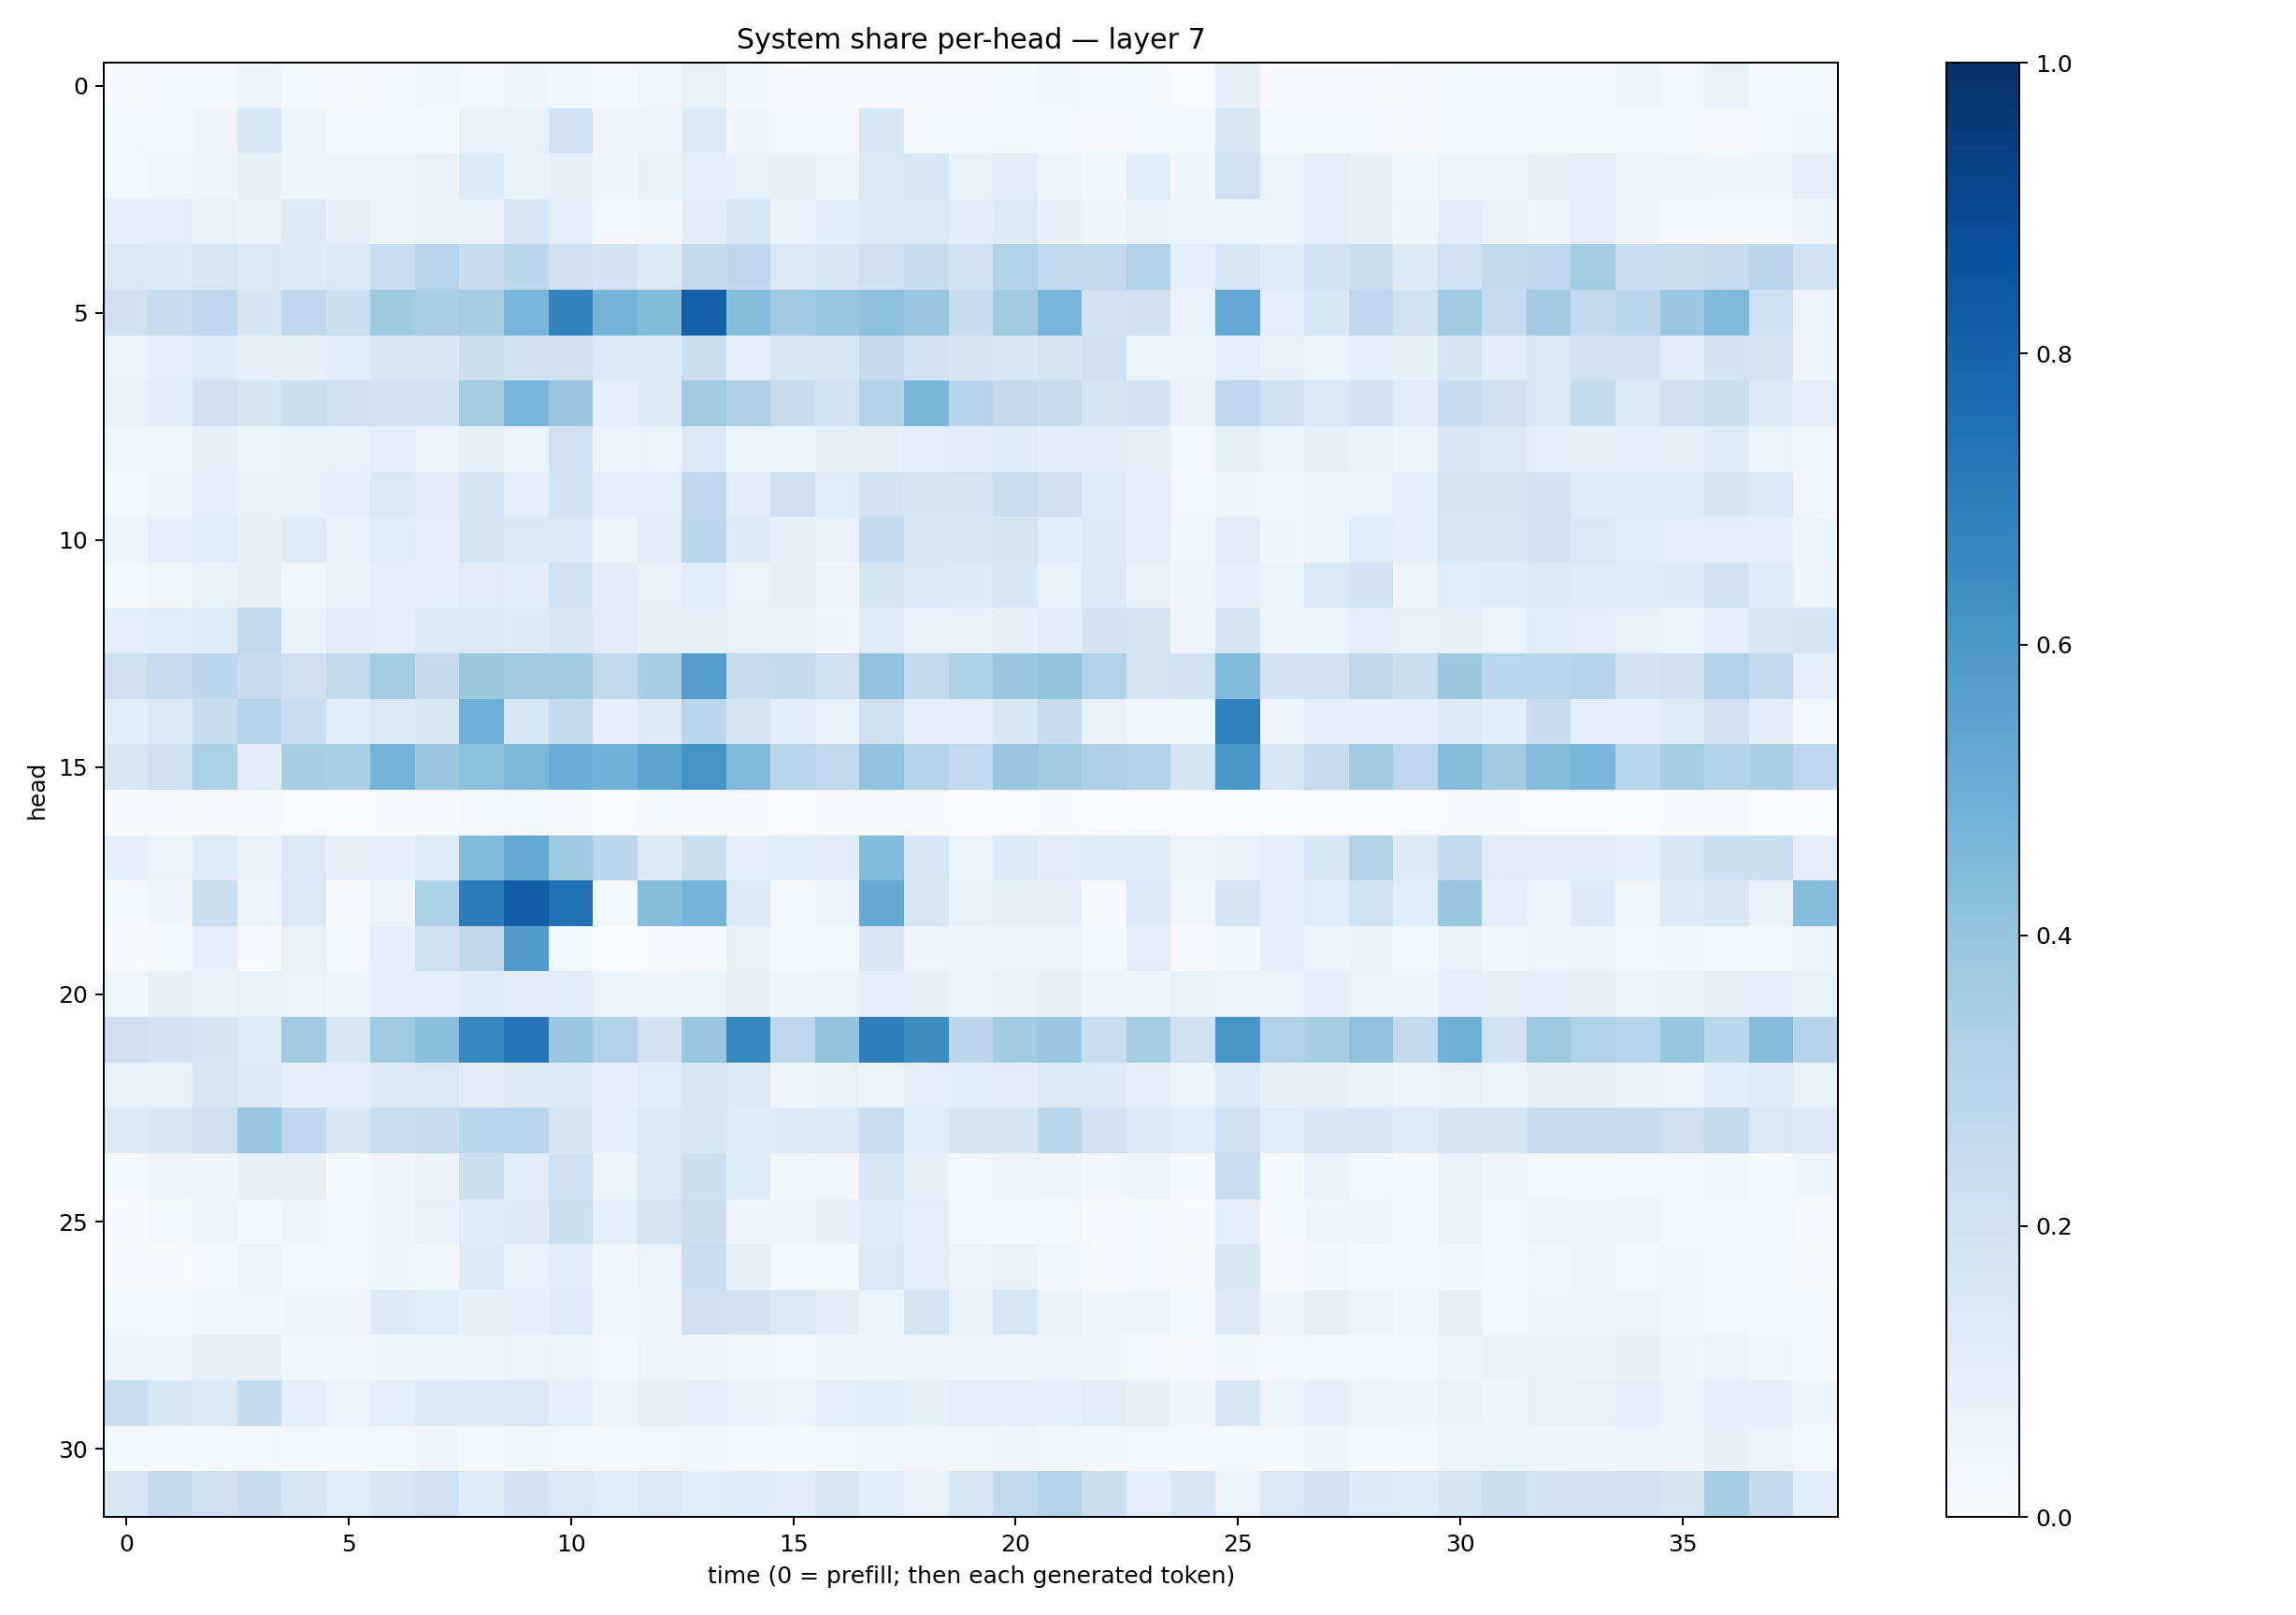

The file beside this chart, header and first rows:
0.009439065, 0.01614516, 0.021396382, 0.0624947, 0.01500959, 0.011051519, 0.015758948, 0.035562467, 0.028192151, 0.05014065, 0.035607163, 0.017768644, 0.03446297, 0.077504925, 0.038750302, 0.0061858553, 0.007846002, 0.009319678, 0.011272196, 0.01057938, 0.015032201, 0.03786624, 0.01939227, 0.01279702
0.02751, 0.02062, 0.04779, 0.1636, 0.05148, 0.02527, 0.0188, 0.02028, 0.06996, 0.07757, 0.192, 0.04918, 0.05438, 0.1351, 0.04161, 0.01632, 0.03002, 0.1538, 0.02064, 0.01969, 0.03045, 0.01842, 0.009617, 0.0262
0.01851, 0.03561, 0.04962, 0.08355, 0.04329, 0.05841, 0.0569, 0.07096, 0.1354, 0.06943, 0.08171, 0.0466, 0.07197, 0.1, 0.07803, 0.07961, 0.05555, 0.1413, 0.1524, 0.07232, 0.1097, 0.05889, 0.03837, 0.1094
0.09706, 0.09706, 0.07467, 0.0678, 0.1254, 0.07856, 0.05897, 0.06641, 0.07134, 0.153, 0.0948, 0.03098, 0.03179, 0.1046, 0.1537, 0.0679, 0.1089, 0.1466, 0.1451, 0.1054, 0.1347, 0.08398, 0.04728, 0.07784
0.1478, 0.1366, 0.1596, 0.1441, 0.1252, 0.144, 0.2285, 0.295, 0.2383, 0.278, 0.2093, 0.1817, 0.1314, 0.2609, 0.2678, 0.1386, 0.1598, 0.2039, 0.2372, 0.1959, 0.3155, 0.2656, 0.2597, 0.317
0.2051, 0.2407, 0.2753, 0.165, 0.2666, 0.2164, 0.375, 0.3386, 0.3494, 0.4638, 0.676, 0.4754, 0.4396, 0.8119, 0.4326, 0.3636, 0.3907, 0.4147, 0.3903, 0.2428, 0.3626, 0.4656, 0.1995, 0.2076
0.0605, 0.08594, 0.123, 0.07895, 0.07913, 0.1091, 0.1515, 0.1614, 0.2168, 0.2041, 0.2055, 0.1393, 0.1298, 0.225, 0.09206, 0.1494, 0.1536, 0.2506, 0.1829, 0.1656, 0.1575, 0.1741, 0.2081, 0.05448
0.07622, 0.1126, 0.205, 0.1693, 0.221, 0.2106, 0.2018, 0.1875, 0.3573, 0.4649, 0.383, 0.09382, 0.1282, 0.3663, 0.3269, 0.2453, 0.182, 0.3149, 0.4609, 0.2988, 0.2536, 0.2366, 0.1755, 0.1867
0.03774, 0.03836, 0.08261, 0.06264, 0.06945, 0.07481, 0.09881, 0.05656, 0.08402, 0.06336, 0.2014, 0.05437, 0.06596, 0.1453, 0.06141, 0.05321, 0.08094, 0.08127, 0.0982, 0.1132, 0.1181, 0.1031, 0.104, 0.08166
0.03038, 0.04914, 0.1009, 0.06971, 0.07215, 0.08957, 0.1474, 0.103, 0.1652, 0.09474, 0.187, 0.09561, 0.09602, 0.2686, 0.1019, 0.2078, 0.1171, 0.1859, 0.1645, 0.1795, 0.2272, 0.2112, 0.1178, 0.08623
0.04894, 0.08922, 0.1063, 0.07979, 0.1235, 0.07132, 0.1149, 0.09851, 0.1694, 0.1466, 0.147, 0.06215, 0.1039, 0.2792, 0.13, 0.08135, 0.07481, 0.2561, 0.1574, 0.1545, 0.1709, 0.1162, 0.1264, 0.09906
0.01953, 0.0363, 0.06904, 0.07994, 0.03659, 0.0683, 0.09889, 0.09417, 0.1127, 0.1079, 0.1967, 0.1047, 0.07341, 0.1142, 0.06501, 0.08549, 0.05689, 0.1741, 0.1427, 0.1286, 0.1635, 0.07429, 0.1351, 0.07456
0.09485, 0.1166, 0.1189, 0.2623, 0.06903, 0.1106, 0.1012, 0.1282, 0.1457, 0.1284, 0.1638, 0.1121, 0.07975, 0.08474, 0.06642, 0.07427, 0.04659, 0.1174, 0.06799, 0.07153, 0.08094, 0.1096, 0.1824, 0.174
0.2113, 0.2489, 0.2777, 0.2404, 0.2033, 0.2611, 0.3561, 0.251, 0.3776, 0.3707, 0.3648, 0.2617, 0.3421, 0.5734, 0.2438, 0.2615, 0.2091, 0.404, 0.2593, 0.3298, 0.3859, 0.3987, 0.3166, 0.1719
0.1056, 0.1402, 0.2362, 0.2999, 0.2337, 0.1165, 0.146, 0.1548, 0.4951, 0.1628, 0.2572, 0.09164, 0.1314, 0.287, 0.174, 0.1079, 0.06878, 0.2114, 0.09771, 0.09456, 0.1545, 0.2378, 0.07345, 0.03436
0.1581, 0.2034, 0.3308, 0.1023, 0.3431, 0.3376, 0.4732, 0.389, 0.4148, 0.4531, 0.5038, 0.4876, 0.5432, 0.6163, 0.4487, 0.2883, 0.264, 0.4048, 0.3027, 0.2617, 0.3892, 0.3652, 0.3248, 0.3153
0.00504, 0.004372, 0.01123, 0.007914, 0.001661, 0.002244, 0.006031, 0.004585, 0.01278, 0.02065, 0.004043, 0.002064, 0.0132, 0.008783, 0.008353, 0.001133, 0.00429, 0.007416, 0.005607, 0.00221, 0.002357, 0.006739, 0.0005552, 0.001252
0.08962, 0.06483, 0.121, 0.07353, 0.1423, 0.07929, 0.09295, 0.1179, 0.442, 0.5242, 0.3748, 0.2845, 0.1396, 0.222, 0.09063, 0.1156, 0.1119, 0.444, 0.1619, 0.06223, 0.1343, 0.1122, 0.121, 0.1245
0.02697, 0.04173, 0.2203, 0.06132, 0.1417, 0.007557, 0.05763, 0.332, 0.7079, 0.8229, 0.7516, 0.01815, 0.4321, 0.473, 0.1331, 0.0299, 0.05147, 0.5168, 0.1504, 0.06721, 0.08576, 0.08003, 0.01163, 0.1391
0.004133, 0.01406, 0.08671, 0.006822, 0.0736, 0.02483, 0.09077, 0.2051, 0.2714, 0.5758, 0.02332, 0.0003165, 0.004391, 0.009151, 0.07177, 0.02637, 0.01887, 0.1488, 0.04697, 0.0471, 0.05797, 0.05219, 0.02296, 0.09831
0.0388, 0.0845, 0.06837, 0.0751, 0.0629, 0.04119, 0.09232, 0.09719, 0.1225, 0.1047, 0.1063, 0.05234, 0.04914, 0.06155, 0.08451, 0.04444, 0.06302, 0.09747, 0.07831, 0.05281, 0.07563, 0.08139, 0.05497, 0.04975
0.2097, 0.1833, 0.1718, 0.122, 0.3595, 0.1527, 0.3659, 0.4232, 0.6613, 0.7357, 0.3904, 0.3153, 0.1838, 0.3889, 0.6608, 0.2657, 0.3988, 0.7024, 0.6428, 0.2831, 0.3606, 0.3902, 0.2343, 0.3517
0.06908, 0.0779, 0.1509, 0.1258, 0.09154, 0.08951, 0.1277, 0.1427, 0.1042, 0.125, 0.1335, 0.09092, 0.1137, 0.1615, 0.1394, 0.04773, 0.07588, 0.06129, 0.09613, 0.108, 0.1102, 0.1311, 0.1281, 0.09989
0.1275, 0.1557, 0.2132, 0.3856, 0.2687, 0.1571, 0.2337, 0.2453, 0.279, 0.2836, 0.1708, 0.09432, 0.1427, 0.1537, 0.1235, 0.1356, 0.1267, 0.2324, 0.115, 0.1653, 0.1709, 0.2785, 0.2003, 0.1334
0.0194, 0.05048, 0.04208, 0.07907, 0.0843, 0.01454, 0.04222, 0.06822, 0.2151, 0.1134, 0.2132, 0.05317, 0.1374, 0.2155, 0.1234, 0.03653, 0.03508, 0.1635, 0.07906, 0.02375, 0.03994, 0.06, 0.03191, 0.06183
0.007624, 0.01881, 0.05515, 0.02535, 0.04055, 0.01838, 0.03935, 0.07689, 0.1197, 0.1322, 0.2153, 0.09934, 0.1765, 0.2195, 0.0499, 0.05247, 0.07961, 0.118, 0.09754, 0.02397, 0.02456, 0.0241, 0.008358, 0.01632
0.01115, 0.01021, 0.03035, 0.05856, 0.0247, 0.01622, 0.04209, 0.03875, 0.1324, 0.06663, 0.1064, 0.03537, 0.0627, 0.2336, 0.07941, 0.02958, 0.03013, 0.1463, 0.1002, 0.0634, 0.0747, 0.03581, 0.007987, 0.01908
0.02379, 0.02312, 0.03744, 0.03215, 0.04108, 0.04975, 0.1305, 0.1165, 0.0827, 0.08821, 0.1243, 0.03863, 0.04241, 0.2077, 0.1981, 0.1371, 0.1017, 0.064, 0.1697, 0.07065, 0.1571, 0.06848, 0.04665, 0.05572
0.04943, 0.04948, 0.08517, 0.07908, 0.03826, 0.03223, 0.04543, 0.05156, 0.05422, 0.06495, 0.06072, 0.02493, 0.05026, 0.04389, 0.03335, 0.02487, 0.04543, 0.0458, 0.04303, 0.04689, 0.04714, 0.04888, 0.04548, 0.0208
0.227, 0.1625, 0.1409, 0.2557, 0.08821, 0.06512, 0.09658, 0.1339, 0.1369, 0.1419, 0.09953, 0.05607, 0.08146, 0.09276, 0.06818, 0.06528, 0.08643, 0.1055, 0.08379, 0.09463, 0.09755, 0.08673, 0.1123, 0.07967
0.01784, 0.02294, 0.02098, 0.02393, 0.02054, 0.01843, 0.02681, 0.04295, 0.02271, 0.03162, 0.03122, 0.01865, 0.02971, 0.03526, 0.02298, 0.01509, 0.02548, 0.03662, 0.03301, 0.03846, 0.04935, 0.03501, 0.03393, 0.03006
0.1556, 0.255, 0.208, 0.2464, 0.1583, 0.1141, 0.1625, 0.2011, 0.121, 0.1803, 0.1418, 0.1135, 0.1439, 0.1146, 0.1175, 0.1045, 0.1618, 0.1081, 0.07337, 0.1593, 0.2621, 0.2978, 0.2151, 0.09637
